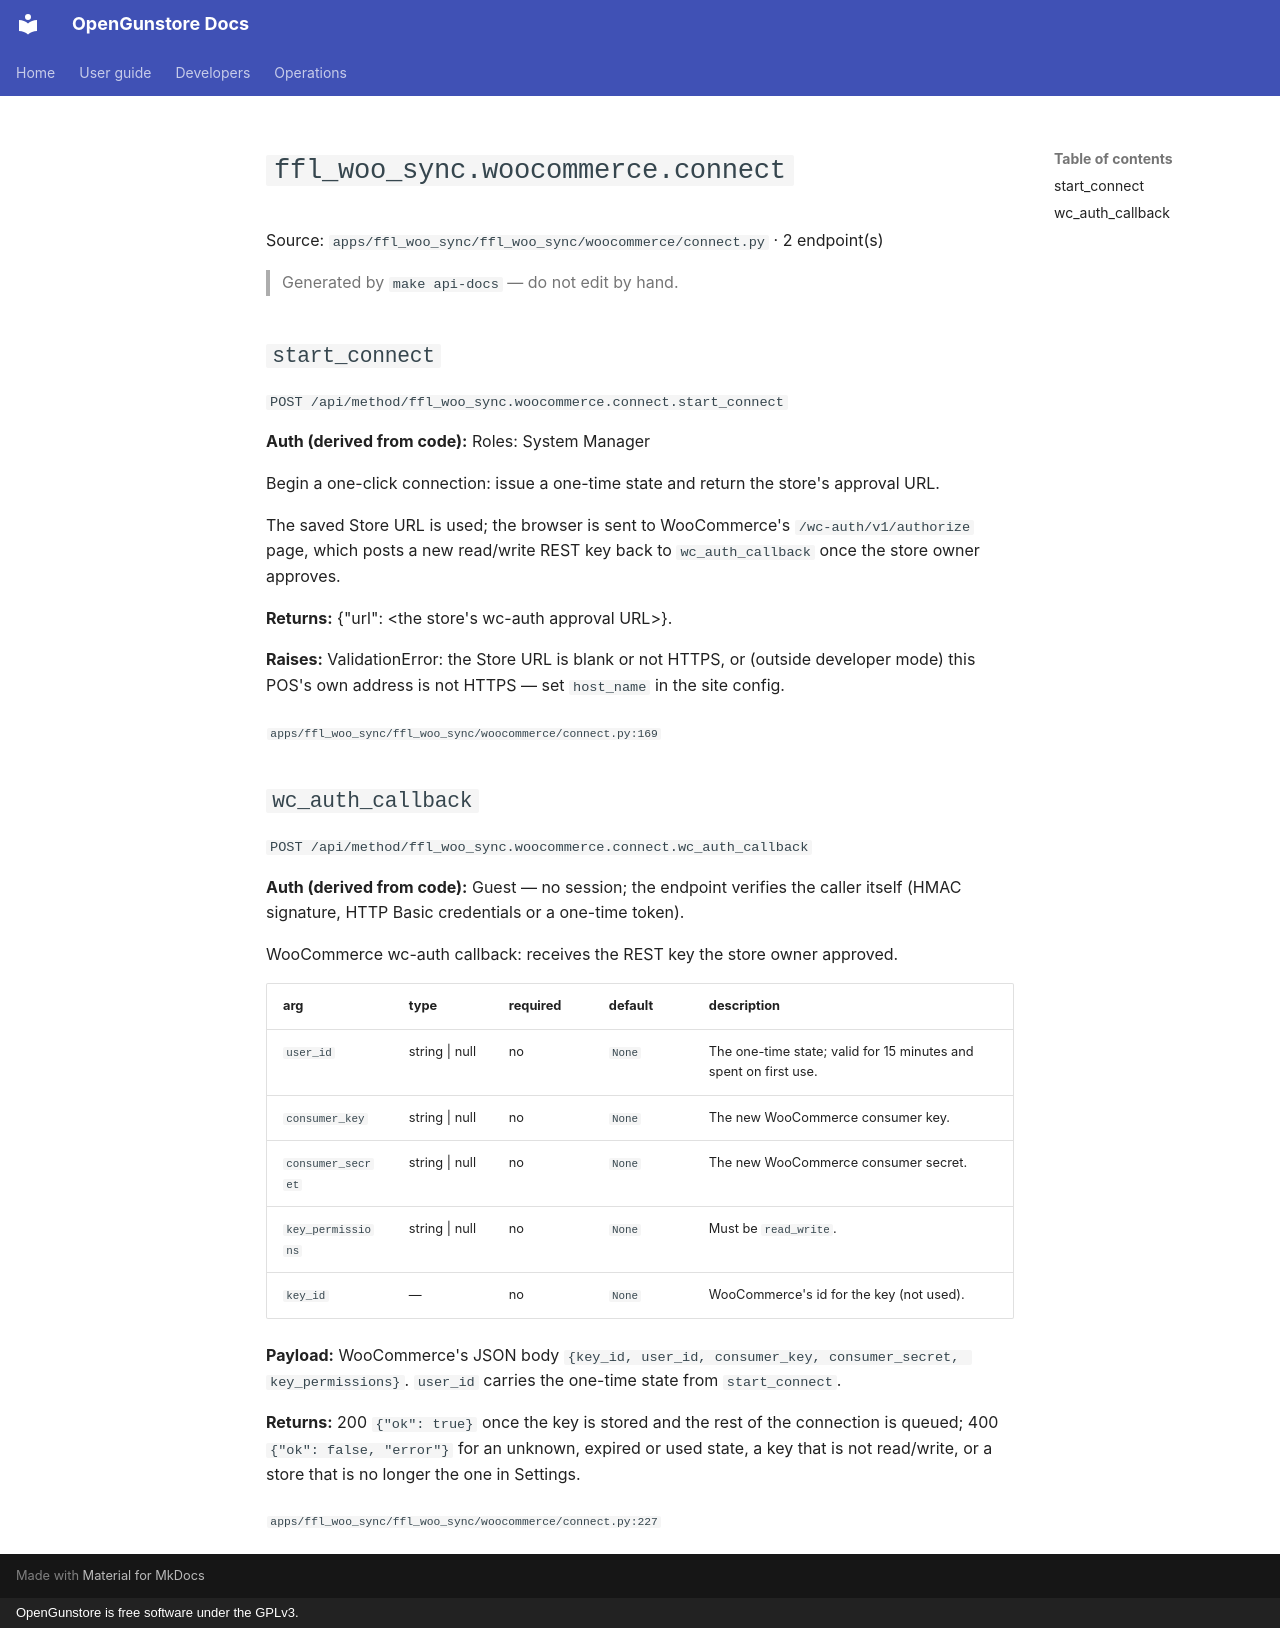

repository: Old-Steel-Arsenal/opengunstore · page: api/reference/ffl_woo_sync/woocommerce.connect/index.html · generator: mkdocs · copyright: OpenGunstore is free software under the GPLv3.

# `ffl_woo_sync.woocommerce.connect`

Source: `apps/ffl_woo_sync/ffl_woo_sync/woocommerce/connect.py` · 2 endpoint(s)

> Generated by `make api-docs` — do not edit by hand.

## `start_connect`

`POST /api/method/ffl_woo_sync.woocommerce.connect.start_connect`

**Auth (derived from code):** Roles: System Manager

Begin a one-click connection: issue a one-time state and return the store's approval URL.

The saved Store URL is used; the browser is sent to WooCommerce's
``/wc-auth/v1/authorize`` page, which posts a new read/write REST key back to
``wc_auth_callback`` once the store owner approves.

**Returns:** {"url": <the store's wc-auth approval URL>}.

**Raises:** ValidationError: the Store URL is blank or not HTTPS, or (outside developer mode) this POS's own address is not HTTPS — set ``host_name`` in the site config.

<sub>`apps/ffl_woo_sync/ffl_woo_sync/woocommerce/connect.py:169`</sub>

## `wc_auth_callback`

`POST /api/method/ffl_woo_sync.woocommerce.connect.wc_auth_callback`

**Auth (derived from code):** Guest — no session; the endpoint verifies the caller itself (HMAC signature, HTTP Basic credentials or a one-time token).

WooCommerce wc-auth callback: receives the REST key the store owner approved.

| arg | type | required | default | description |
|---|---|---|---|---|
| `user_id` | string \| null | no | `None` | The one-time state; valid for 15 minutes and spent on first use. |
| `consumer_key` | string \| null | no | `None` | The new WooCommerce consumer key. |
| `consumer_secret` | string \| null | no | `None` | The new WooCommerce consumer secret. |
| `key_permissions` | string \| null | no | `None` | Must be ``read_write``. |
| `key_id` | — | no | `None` | WooCommerce's id for the key (not used). |

**Payload:** WooCommerce's JSON body ``{key_id, user_id, consumer_key, consumer_secret, key_permissions}``. ``user_id`` carries the one-time state from ``start_connect``.

**Returns:** 200 ``{"ok": true}`` once the key is stored and the rest of the connection is queued; 400 ``{"ok": false, "error"}`` for an unknown, expired or used state, a key that is not read/write, or a store that is no longer the one in Settings.

<sub>`apps/ffl_woo_sync/ffl_woo_sync/woocommerce/connect.py:227`</sub>
